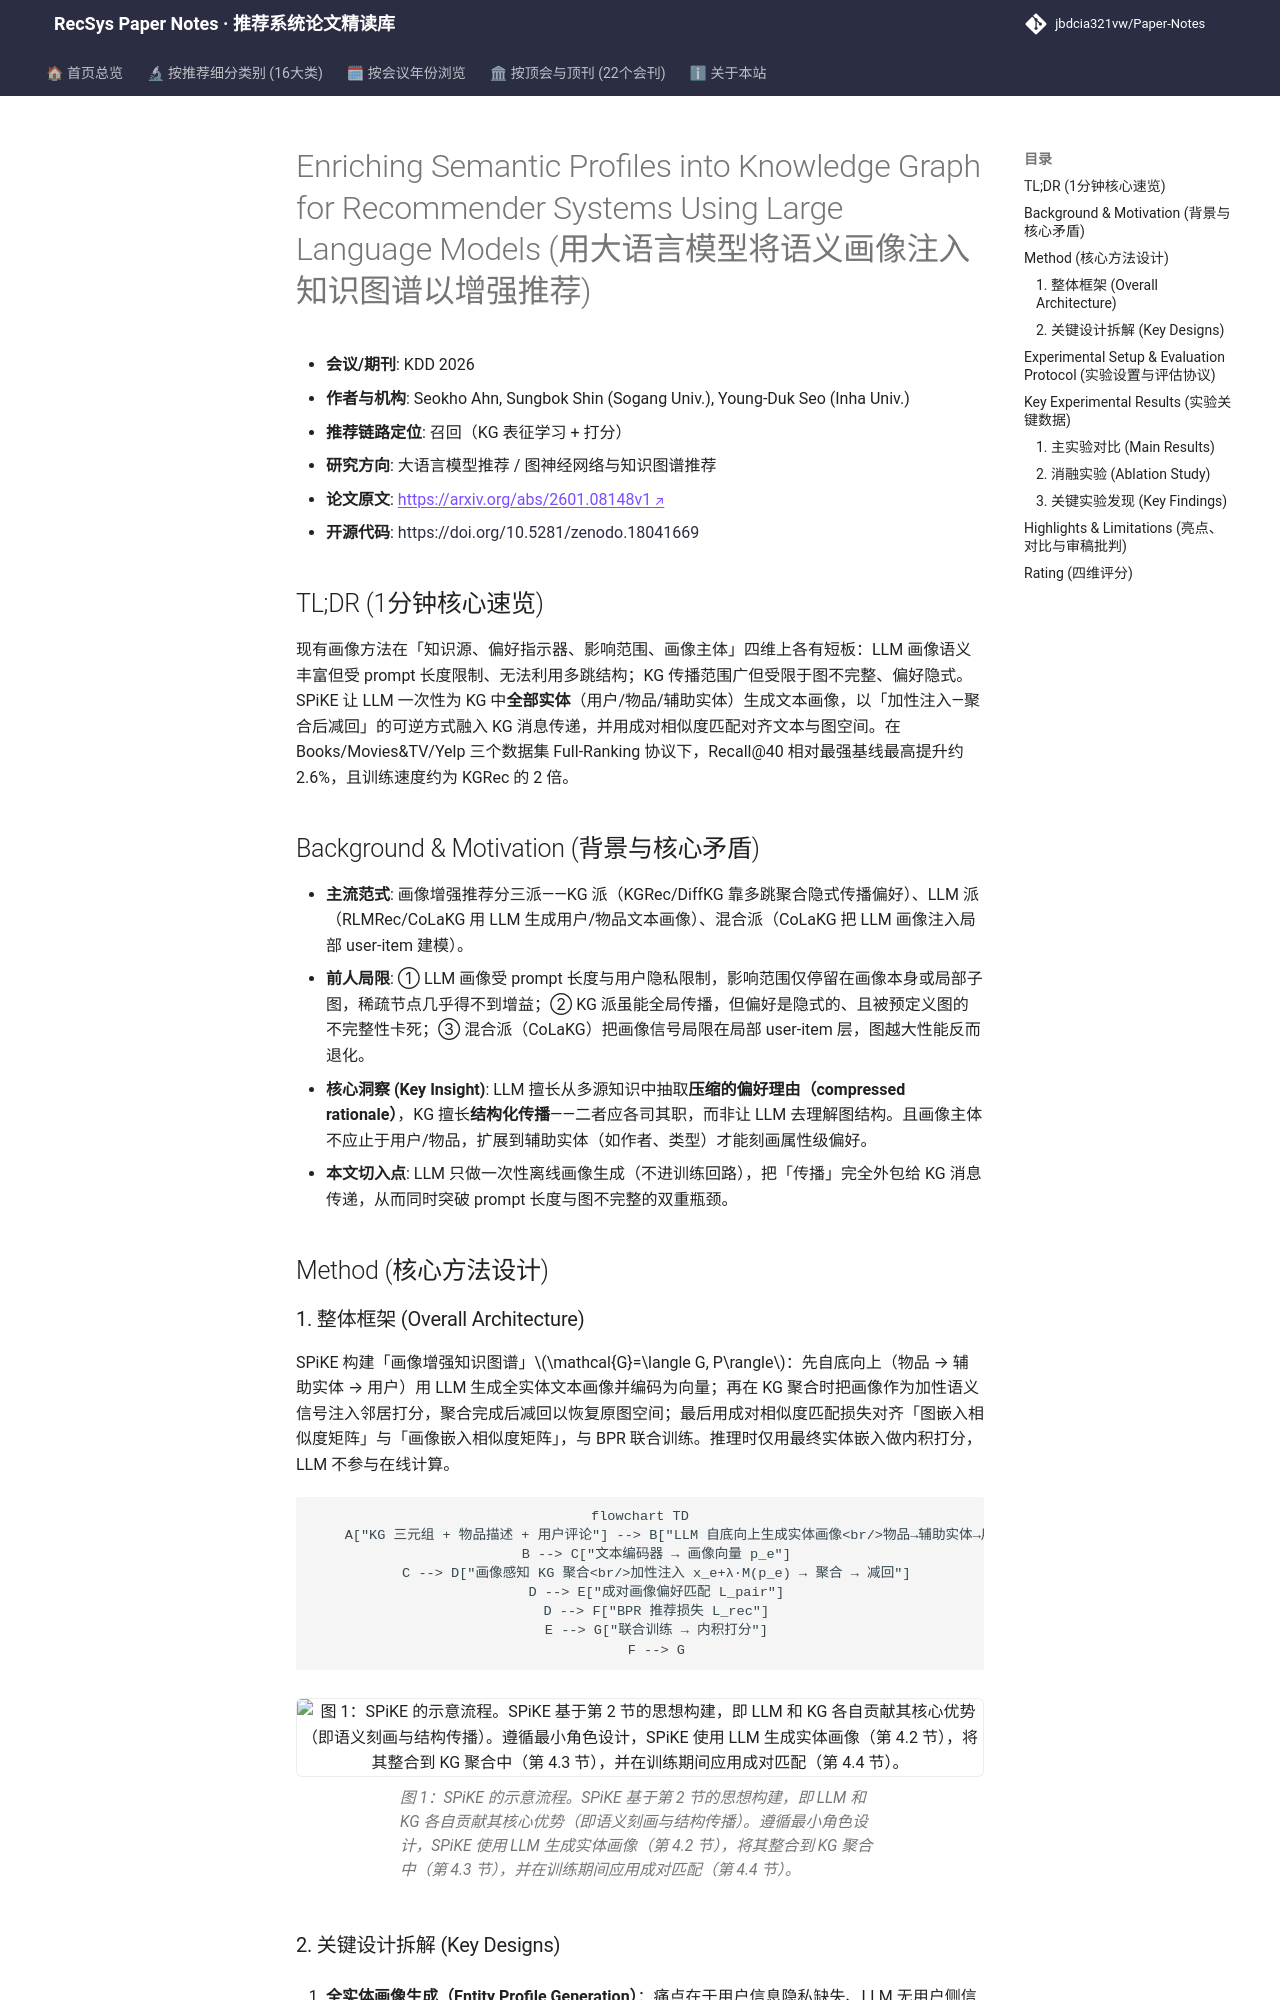

repository: jbdcia321vw/Paper-Notes · page: venues/KDD/2026/llm_rec/enriching_semantic_profiles_into_knowledge_graph_for_recommender_systems_us/index.html · generator: mkdocs

---
title: "[Paper Note] Enriching Semantic Profiles into Knowledge Graph for Recommender Systems Using Large Language Models"
description: "[KDD 2026][LLM4Rec] 用 LLM 为 KG 全实体生成语义画像，以可逆加性注入+成对匹配对齐，Full-Ranking 下 Recall@40 最高提升 2.6%。"
tags:
  - KDD 2026
  - 大语言模型推荐
  - 召回
  - 语义画像生成
  - 知识图谱传播
date: 2026-11-12
venue: KDD
year: 2026
paper_url: "https://arxiv.org/abs/2601.08148"
code_url: "https://doi.org/10.5281/zenodo.18041669"
categories:
  - llm_rec
  - graph_rec
---

# Enriching Semantic Profiles into Knowledge Graph for Recommender Systems Using Large Language Models (用大语言模型将语义画像注入知识图谱以增强推荐)

- **会议/期刊**: KDD 2026
- **作者与机构**: Seokho Ahn, Sungbok Shin (Sogang Univ.), Young-Duk Seo (Inha Univ.)
- **推荐链路定位**: 召回（KG 表征学习 + 打分）
- **研究方向**: 大语言模型推荐 / 图神经网络与知识图谱推荐
- **论文原文**: [https://arxiv.org/abs/2601.08148v1](https://arxiv.org/abs/2601.08148v1)
- **开源代码**: [https://doi.org/10.5281/zenodo.18041669](https://doi.org/10.5281/zenodo.18041669)

## TL;DR (1分钟核心速览)

现有画像方法在「知识源、偏好指示器、影响范围、画像主体」四维上各有短板：LLM 画像语义丰富但受 prompt 长度限制、无法利用多跳结构；KG 传播范围广但受限于图不完整、偏好隐式。SPiKE 让 LLM 一次性为 KG 中**全部实体**（用户/物品/辅助实体）生成文本画像，以「加性注入—聚合后减回」的可逆方式融入 KG 消息传递，并用成对相似度匹配对齐文本与图空间。在 Books/Movies&TV/Yelp 三个数据集 Full-Ranking 协议下，Recall@40 相对最强基线最高提升约 2.6%，且训练速度约为 KGRec 的 2 倍。

## Background & Motivation (背景与核心矛盾)

- **主流范式**: 画像增强推荐分三派——KG 派（KGRec/DiffKG 靠多跳聚合隐式传播偏好）、LLM 派（RLMRec/CoLaKG 用 LLM 生成用户/物品文本画像）、混合派（CoLaKG 把 LLM 画像注入局部 user-item 建模）。
- **前人局限**: ① LLM 画像受 prompt 长度与用户隐私限制，影响范围仅停留在画像本身或局部子图，稀疏节点几乎得不到增益；② KG 派虽能全局传播，但偏好是隐式的、且被预定义图的不完整性卡死；③ 混合派（CoLaKG）把画像信号局限在局部 user-item 层，图越大性能反而退化。
- **核心洞察 (Key Insight)**: LLM 擅长从多源知识中抽取**压缩的偏好理由（compressed rationale）**，KG 擅长**结构化传播**——二者应各司其职，而非让 LLM 去理解图结构。且画像主体不应止于用户/物品，扩展到辅助实体（如作者、类型）才能刻画属性级偏好。
- **本文切入点**: LLM 只做一次性离线画像生成（不进训练回路），把「传播」完全外包给 KG 消息传递，从而同时突破 prompt 长度与图不完整的双重瓶颈。

## Method (核心方法设计)
